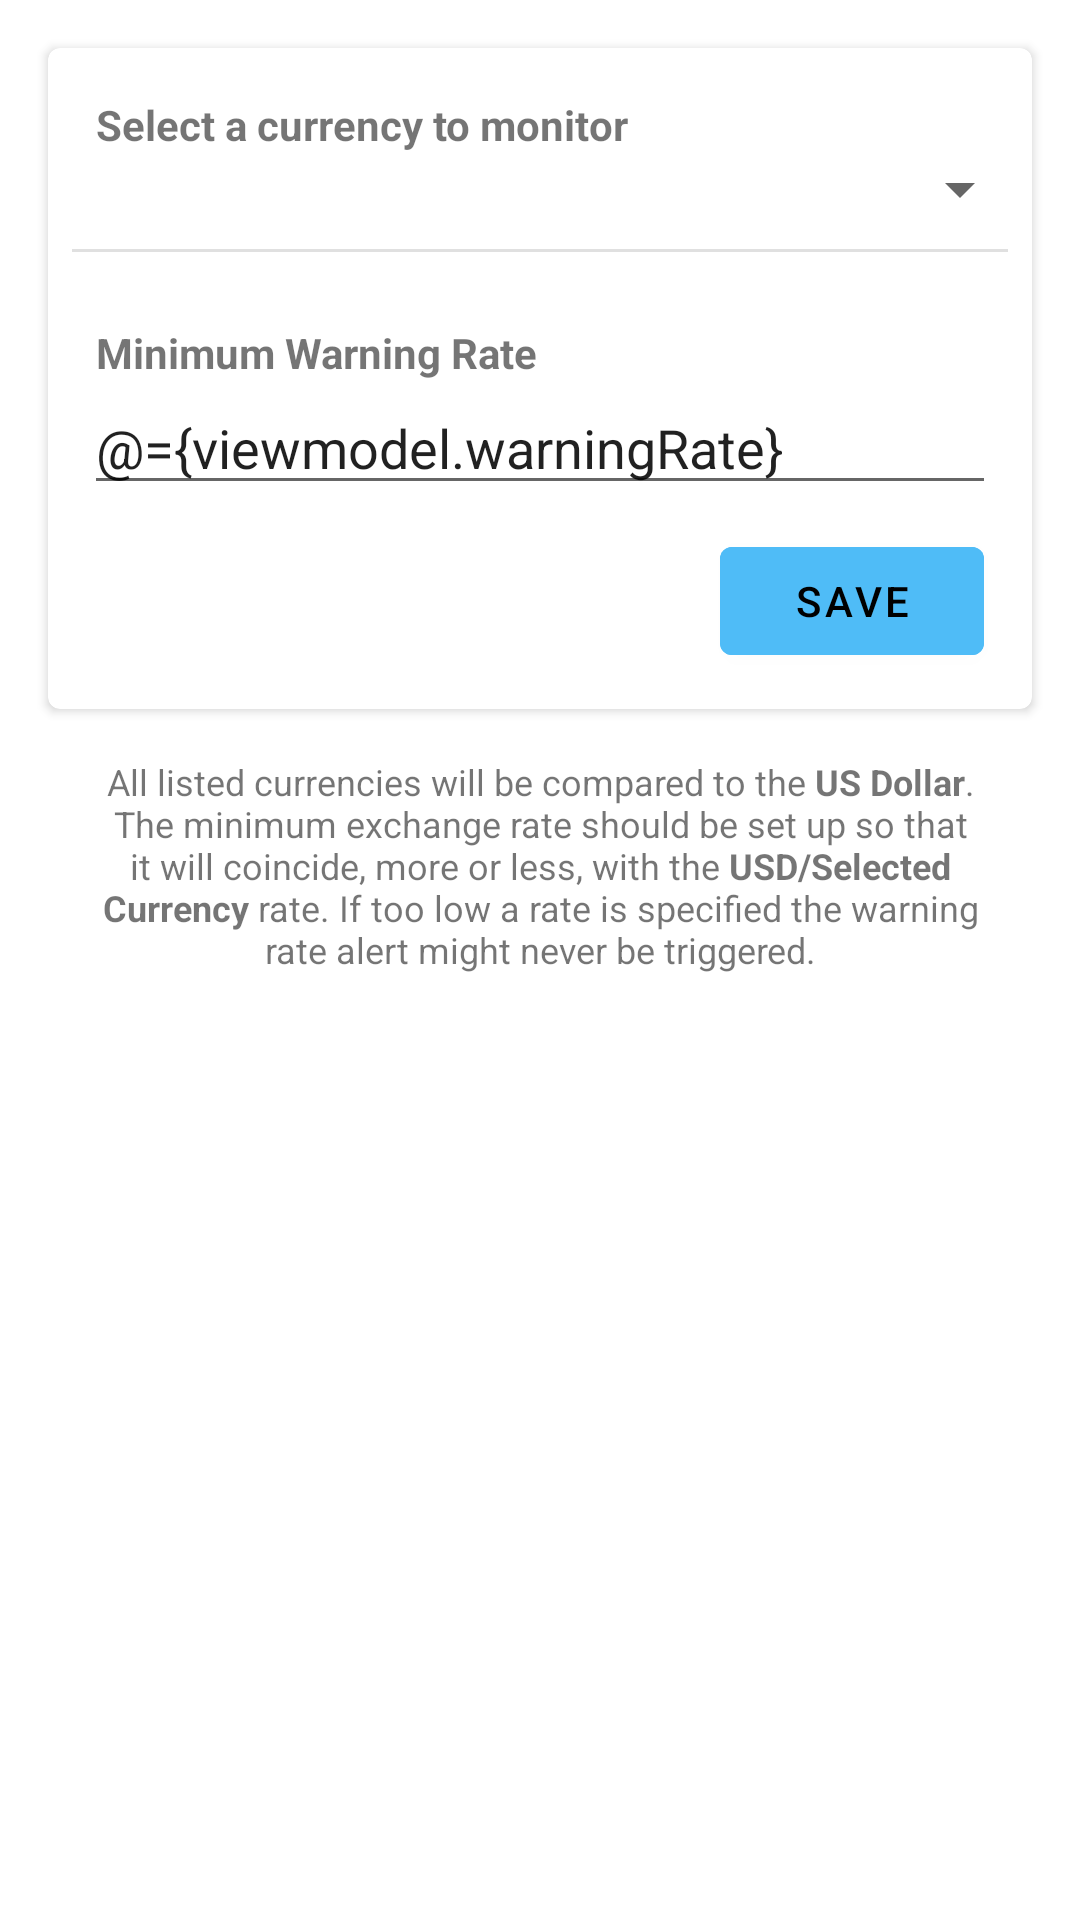

Android layout source for this screen:
<!-- AndroidManifest.xml: application theme AppTheme -->
<!-- res/layout/fragment_add_currency.xml -->
<?xml version="1.0" encoding="utf-8"?>
<layout xmlns:android="http://schemas.android.com/apk/res/android"
    xmlns:app="http://schemas.android.com/apk/res-auto"
    xmlns:tools="http://schemas.android.com/tools">

    <data>

        <variable
            name="viewmodel"
            type="za.co.gingergeek.moneta.ui.addcurrency.AddCurrencyViewModel" />
    </data>

    <androidx.constraintlayout.widget.ConstraintLayout
        android:layout_width="match_parent"
        android:layout_height="match_parent"
        tools:context=".ui.addcurrency.AddCurrencyFragment">

        <com.google.android.material.card.MaterialCardView
            android:id="@+id/materialCardView"
            android:layout_width="match_parent"
            android:layout_height="wrap_content"
            android:layout_margin="16dp"
            app:cardElevation="2dp"
            app:layout_constraintEnd_toEndOf="parent"
            app:layout_constraintStart_toStartOf="parent"
            app:layout_constraintTop_toTopOf="parent">

            <LinearLayout
                android:layout_width="match_parent"
                android:layout_height="wrap_content"
                android:orientation="vertical">

                <TextView
                    android:layout_width="match_parent"
                    android:layout_height="wrap_content"
                    android:layout_marginStart="16dp"
                    android:layout_marginTop="16dp"
                    android:layout_marginEnd="16dp"
                    android:text="@string/add_screen_currency_title"
                    android:textStyle="bold" />

                <Spinner
                    android:id="@+id/selection"
                    android:layout_width="match_parent"
                    android:layout_height="wrap_content" />

                <View
                    android:id="@+id/divider"
                    android:layout_width="match_parent"
                    android:layout_height="1dp"
                    android:layout_margin="8dp"
                    android:background="?android:attr/listDivider" />

                <TextView
                    android:layout_width="match_parent"
                    android:layout_height="wrap_content"
                    android:layout_marginStart="16dp"
                    android:layout_marginTop="16dp"
                    android:layout_marginEnd="16dp"
                    android:text="@string/add_screen_min_warning_rate"
                    android:textStyle="bold" />

                <EditText
                    android:id="@+id/warning_rate"
                    android:layout_width="match_parent"
                    android:layout_height="wrap_content"
                    android:layout_marginStart="12dp"
                    android:layout_marginEnd="12dp"
                    android:autofillHints="@string/add_screen_min_warning_rate_hint"
                    android:hint="@string/add_screen_min_warning_rate_hint"
                    android:text="@={viewmodel.warningRate}"
                    android:inputType="numberDecimal" />

                <Button
                    android:id="@+id/save_button"
                    android:layout_width="wrap_content"
                    android:layout_height="wrap_content"
                    android:layout_gravity="end"
                    android:layout_marginTop="8dp"
                    android:layout_marginEnd="16dp"
                    android:layout_marginBottom="12dp"
                    android:backgroundTint="?android:attr/colorAccent"
                    android:textColor="@color/black"
                    android:text="@string/add_screen_submit_button_text" />
            </LinearLayout>
        </com.google.android.material.card.MaterialCardView>

        <TextView
            android:id="@+id/info_text"
            android:layout_width="0dp"
            android:layout_height="wrap_content"
            android:layout_marginStart="24dp"
            android:layout_marginTop="16dp"
            android:layout_marginEnd="24dp"
            android:text="@string/add_screen_info_text"
            android:textAlignment="center"
            android:textSize="12sp"
            app:layout_constraintEnd_toEndOf="parent"
            app:layout_constraintStart_toStartOf="parent"
            app:layout_constraintTop_toBottomOf="@+id/materialCardView" />
    </androidx.constraintlayout.widget.ConstraintLayout>
</layout>
<!-- resources referenced by this layout -->
<resources>
  <color name="black">#000000</color>
  <string name="add_screen_currency_title">Select a currency to monitor</string>
  <string name="add_screen_info_text">All listed currencies will be compared to the <b>US Dollar</b>.
          The minimum exchange rate should be set up so that it will coincide, more or less,
          with the <b>USD/Selected Currency</b> rate. If too low a rate is specified the warning
          rate alert might never be triggered.
      </string>
  <string name="add_screen_min_warning_rate">Minimum Warning Rate</string>
  <string name="add_screen_min_warning_rate_hint" translatable="false">1.123</string>
  <string name="add_screen_submit_button_text">Save</string>
  <style name="AppTheme" parent="Theme.MaterialComponents.DayNight">
          
          <item name="colorPrimary">@color/colorPrimary</item>
          <item name="colorPrimaryDark">@color/white</item>
          <item name="colorAccent">@color/colorAccent</item>
          <item name="android:navigationBarColor">@color/colorAccent</item>
      </style>
  <color name="colorPrimary">#E57373</color>
  <color name="white">#ffffff</color>
  <color name="colorAccent">#4FBCF7</color>
</resources>
